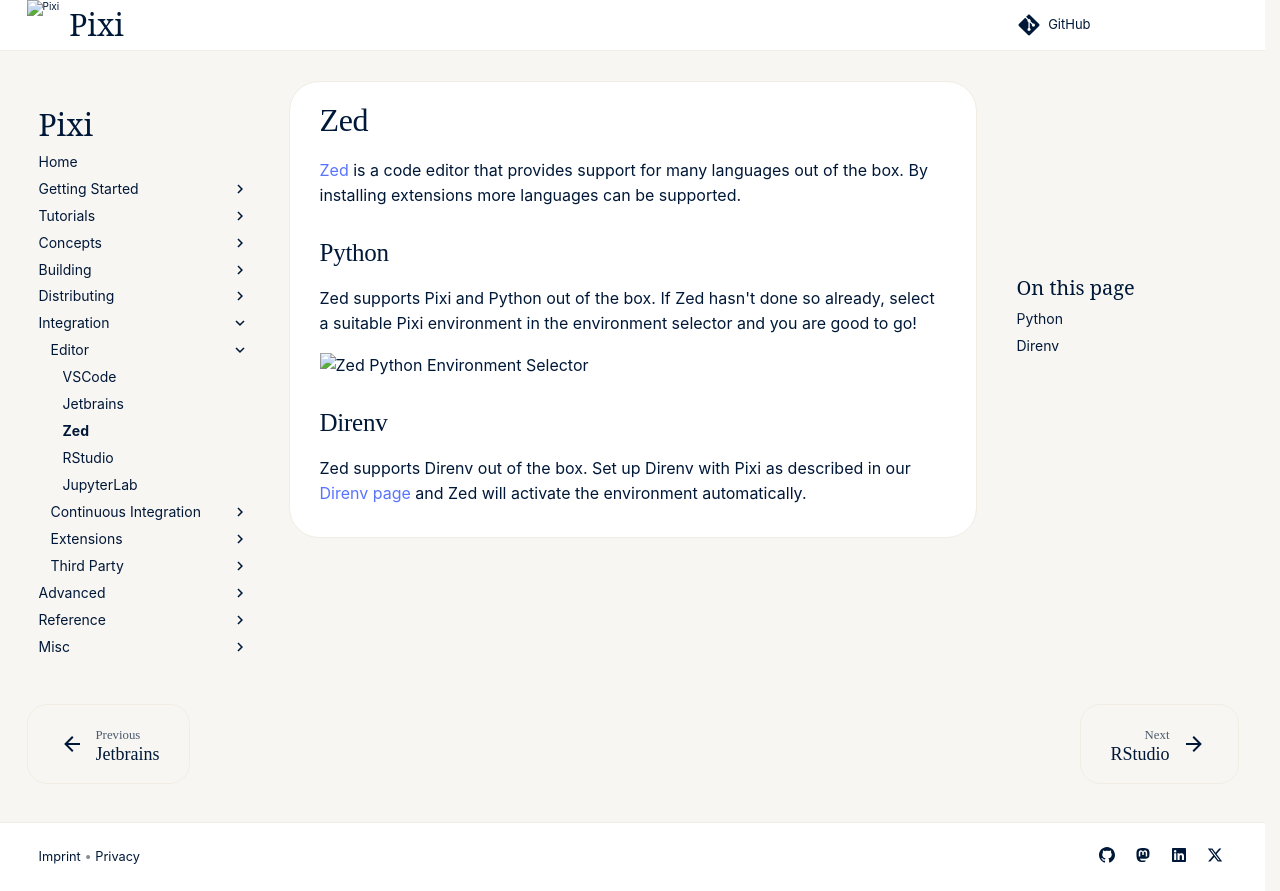

repository: prefix-dev/pixi · page: v0.85.0/integration/editor/zed/index.html · generator: sphinx

[Zed](https://zed.dev/) is a code editor that provides support for many languages out of the box.
By installing extensions more languages can be supported.


## Python

Zed supports Pixi and Python out of the box.
If Zed hasn't done so already, select a suitable Pixi environment in the environment selector and you are good to go!

![Zed Python Environment Selector](../../assets/zed-python-env-selector.png)

## Direnv

Zed supports Direnv out of the box.
Set up Direnv with Pixi as described in our [Direnv page](../third_party/direnv.md) and Zed will activate the environment automatically.
